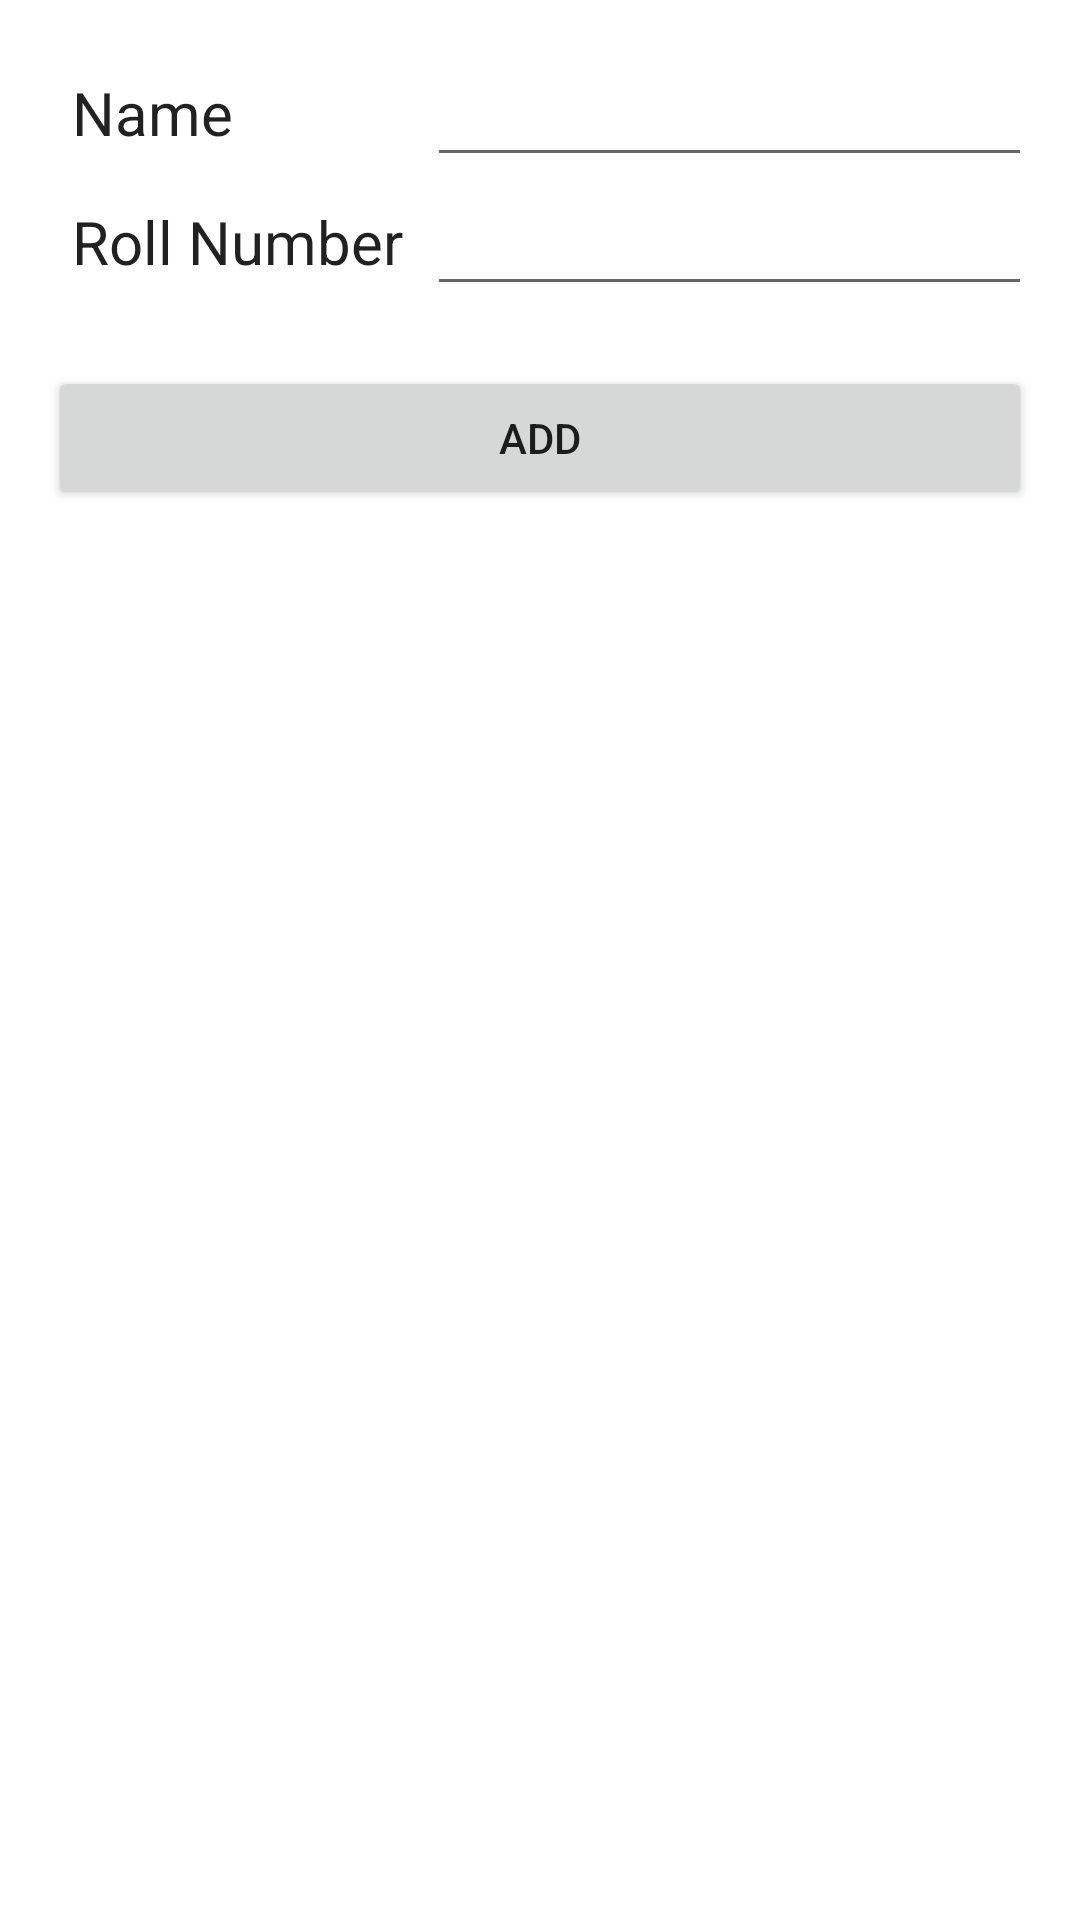

The Android layout XML behind this screen, and the referenced resources:
<!-- AndroidManifest.xml: application theme Theme.EasyAttendence -->
<!-- res/layout/activity_add_student.xml -->
<?xml version="1.0" encoding="utf-8"?>
<LinearLayout xmlns:android="http://schemas.android.com/apk/res/android"
    xmlns:app="http://schemas.android.com/apk/res-auto"
    xmlns:tools="http://schemas.android.com/tools"
    android:layout_width="match_parent"
    android:layout_height="match_parent"
    android:orientation="vertical"
    android:padding="16dp"
    tools:context=".Activities.AddStudent">

    <LinearLayout
        android:layout_width="match_parent"
        android:layout_height="wrap_content"
        android:orientation="horizontal">

        <LinearLayout
            android:layout_width="wrap_content"
            android:layout_height="match_parent"
            android:orientation="vertical">

            <TextView
                style="@style/TextAppearance.AppCompat.Body1"
                android:layout_width="wrap_content"
                android:layout_height="wrap_content"
                android:layout_weight="0.5"
                android:text="@string/name"
                android:textSize="20sp"
                android:padding="8dp"/>

            <TextView
                style="@style/TextAppearance.AppCompat.Body1"
                android:layout_width="wrap_content"
                android:layout_height="wrap_content"
                android:layout_weight="0.5"
                android:text="@string/roll_number"
                android:textSize="20sp"
                android:padding="8dp"/>

        </LinearLayout>

        <LinearLayout
            android:layout_width="wrap_content"
            android:layout_height="match_parent"
            android:layout_weight="0.5"
            android:orientation="vertical">

            <EditText
                android:id="@+id/NameEditext"
                android:layout_width="match_parent"
                android:layout_height="wrap_content"
                android:layout_weight="0.5" />


            <EditText
                android:id="@+id/RollnumberEdittext"
                android:layout_width="match_parent"
                android:layout_height="wrap_content"
                android:layout_weight="0.5" />
        </LinearLayout>
    </LinearLayout>

    <Button
        android:id="@+id/Take_attendence"
        android:layout_width="match_parent"
        android:layout_height="wrap_content"
        android:layout_marginTop="@dimen/Margin_From_top"
        android:text="Add" />
</LinearLayout>
<!-- resources referenced by this layout -->
<resources>
  <dimen name="Margin_From_top">20dp</dimen>
  <string name="name">Name</string>
  <string name="roll_number">Roll Number</string>
  <style name="Theme.EasyAttendence" parent="Theme.MaterialComponents.DayNight.DarkActionBar">
          
          <item name="colorPrimary">@color/purple_500</item>
          <item name="colorPrimaryVariant">@color/purple_700</item>
          <item name="colorOnPrimary">@color/white</item>
          
          <item name="colorSecondary">@color/teal_200</item>
          <item name="colorSecondaryVariant">@color/teal_700</item>
          <item name="colorOnSecondary">@color/black</item>
          
          <item name="android:statusBarColor" tools:targetApi="l">?attr/colorPrimaryVariant</item>
          
      </style>
  <color name="purple_500">#FF6200EE</color>
  <color name="purple_700">#FF3700B3</color>
  <color name="white">#FFFFFFFF</color>
  <color name="teal_200">#FF03DAC5</color>
  <color name="teal_700">#FF018786</color>
  <color name="black">#FF000000</color>
</resources>
